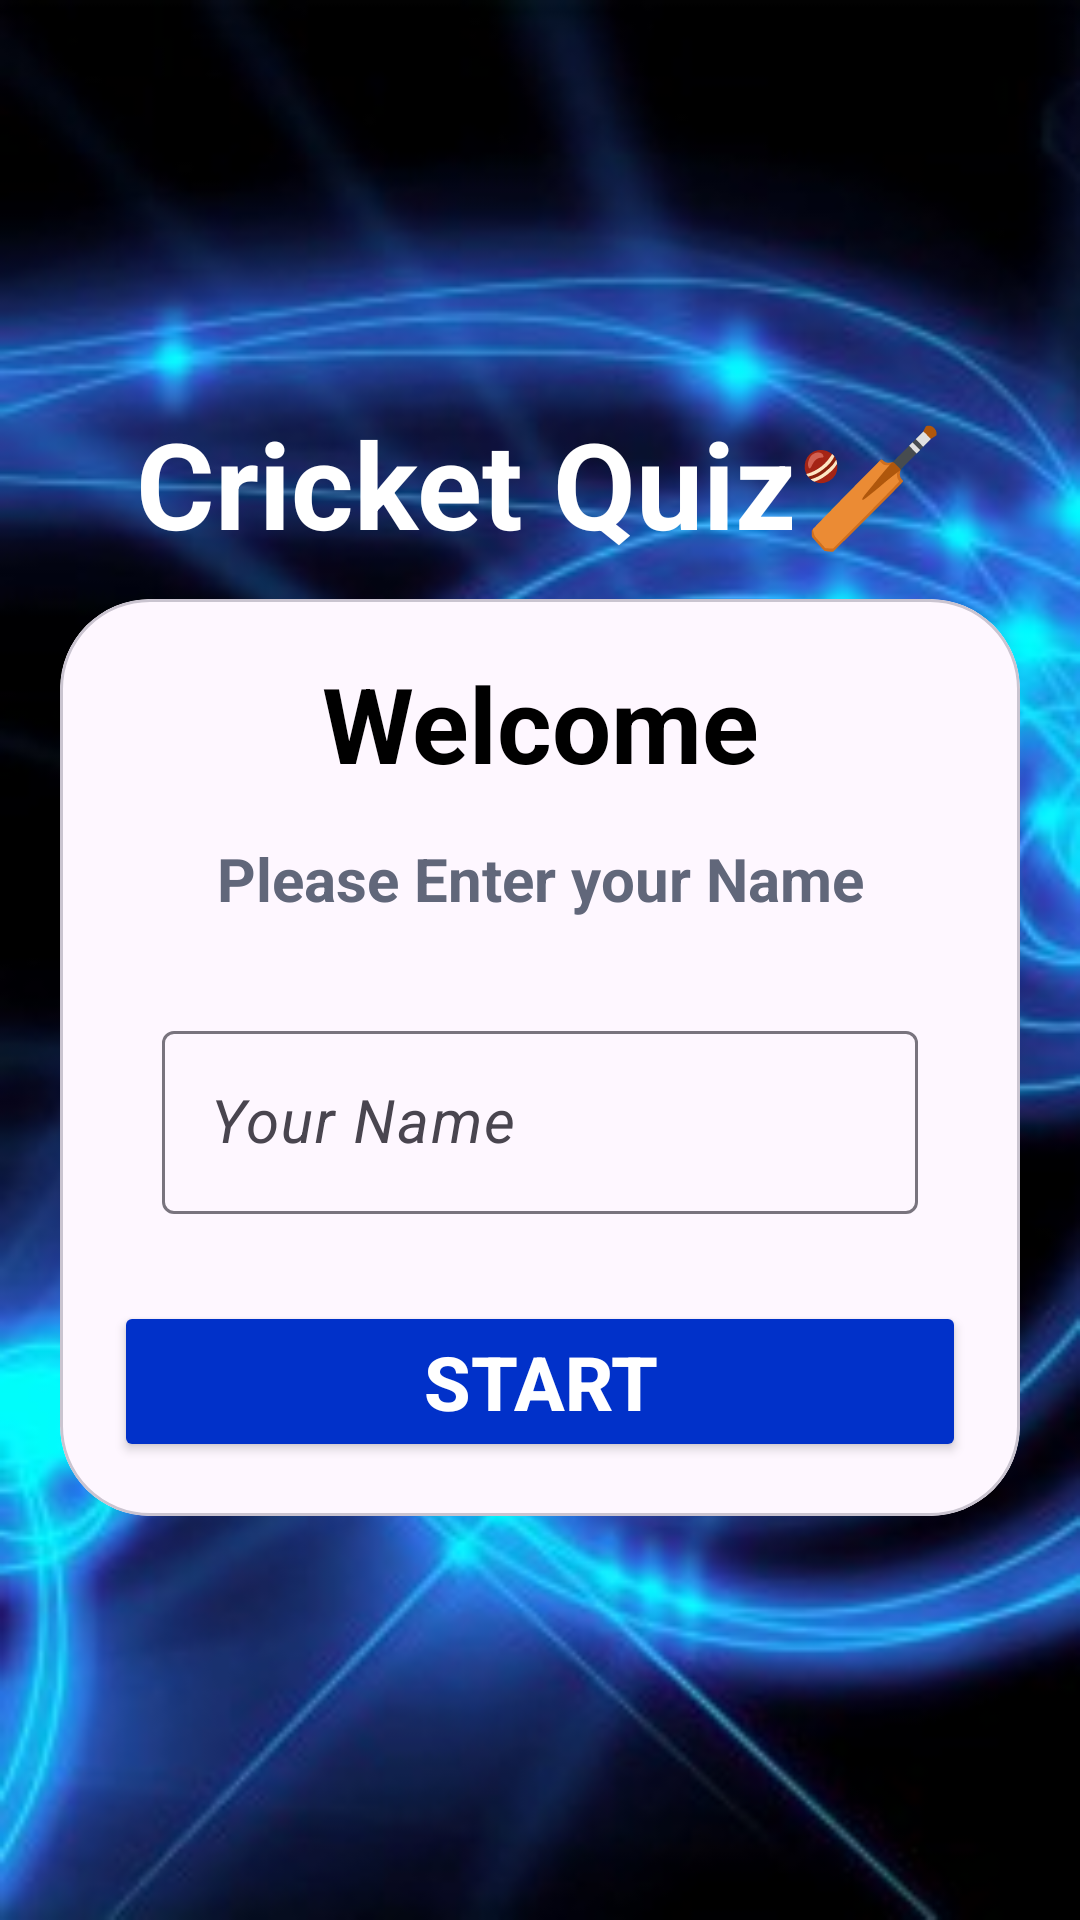

Write the Android layout XML for this screen, with the resource values it uses.
<!-- AndroidManifest.xml: application theme Theme.MyQuizApp -->
<!-- res/layout/activity_main.xml -->
<?xml version="1.0" encoding="utf-8"?>
<LinearLayout xmlns:android="http://schemas.android.com/apk/res/android"
    xmlns:app="http://schemas.android.com/apk/res-auto"
    xmlns:tools="http://schemas.android.com/tools"
    android:layout_width="match_parent"
    android:layout_height="match_parent"
    tools:context=".MainActivity"
    android:orientation="vertical"
    android:background="@drawable/backgroundfile"
    android:gravity="center"
    >

    <TextView
        android:layout_width="match_parent"
        android:layout_height="wrap_content"
        android:text="@string/quiz_app"
        android:textSize="40sp"
        android:layout_marginBottom="12dp"
        android:textStyle="bold"
        android:gravity="center"
        android:textColor="@color/white"
       />

    <com.google.android.material.card.MaterialCardView
        android:layout_width="match_parent"
        android:layout_height="wrap_content"
        android:layout_marginStart="20dp"
        android:layout_marginEnd="20dp"
        android:background="@color/white"
        app:cardCornerRadius="30dp"
        >
        <LinearLayout
            android:layout_width="match_parent"
            android:layout_height="wrap_content"
            android:layout_margin="18dp"
            android:orientation="vertical">

            <TextView
                android:layout_width="match_parent"
                android:layout_height="wrap_content"
                android:text="@string/welcome"
                android:textSize="35sp"
                android:textStyle="bold"
                android:gravity="center"
                android:textColor="@color/black"
                />

            <TextView
                android:layout_width="match_parent"
                android:layout_height="wrap_content"
                android:text="@string/please_enter_your_name"
                android:textSize="20sp"
                android:textStyle="bold"
                android:gravity="center"
                android:layout_marginTop="15dp"
                android:textColor="@color/grey"
                />

            <com.google.android.material.textfield.TextInputLayout
                android:layout_width="match_parent"
                android:layout_height="wrap_content"
                style="@style/Widget.Material3.TextInputEditText.OutlinedBox"
                android:layout_marginTop="15dp"


                >
                <androidx.appcompat.widget.AppCompatEditText
                    android:id="@+id/et_name"
                    android:layout_width="match_parent"
                    android:layout_height="wrap_content"
                    android:hint="@string/your_name"
                    android:textColor="@color/normal_border_color"
                    android:inputType="textCapWords"
                    android:textSize="20sp"
                    android:textStyle="italic"
                    android:textColorHint="#3D5398"
                    />

            </com.google.android.material.textfield.TextInputLayout>

            <Button
                android:id="@+id/btn_start"
                android:layout_width="match_parent"
                android:layout_height="wrap_content"
                android:layout_marginTop="12dp"
                android:text="@string/start"
                android:textSize="25sp"
                android:textColor="@color/white"
                android:textStyle="bold"
                android:backgroundTint="#0131C9"

                />





        </LinearLayout>




    </com.google.android.material.card.MaterialCardView>

</LinearLayout>
<!-- resources referenced by this layout -->
<resources>
  <color name="black">#FF000000</color>
  <color name="grey">#61677A</color>
  <color name="normal_border_color">#2D2929</color>
  <color name="white">#FFFFFFFF</color>
  <!-- drawable backgroundfile: jpg bitmap (drawable, 21629 bytes) -->
  <string name="please_enter_your_name">Please Enter your Name</string>
  <string name="quiz_app">Cricket Quiz🏏</string>
  <string name="start">Start</string>
  <string name="welcome">Welcome</string>
  <string name="your_name">Your Name</string>
  <style name="Theme.MyQuizApp" parent="Base.Theme.MyQuizApp" />
  <style name="Base.Theme.MyQuizApp" parent="Theme.Material3.DayNight.NoActionBar">
          
           <item name="colorPrimary">@color/focused_border_color</item>
          <item name="android:windowFullscreen">true</item>
      </style>
  <color name="focused_border_color">#0040FE</color>
</resources>
